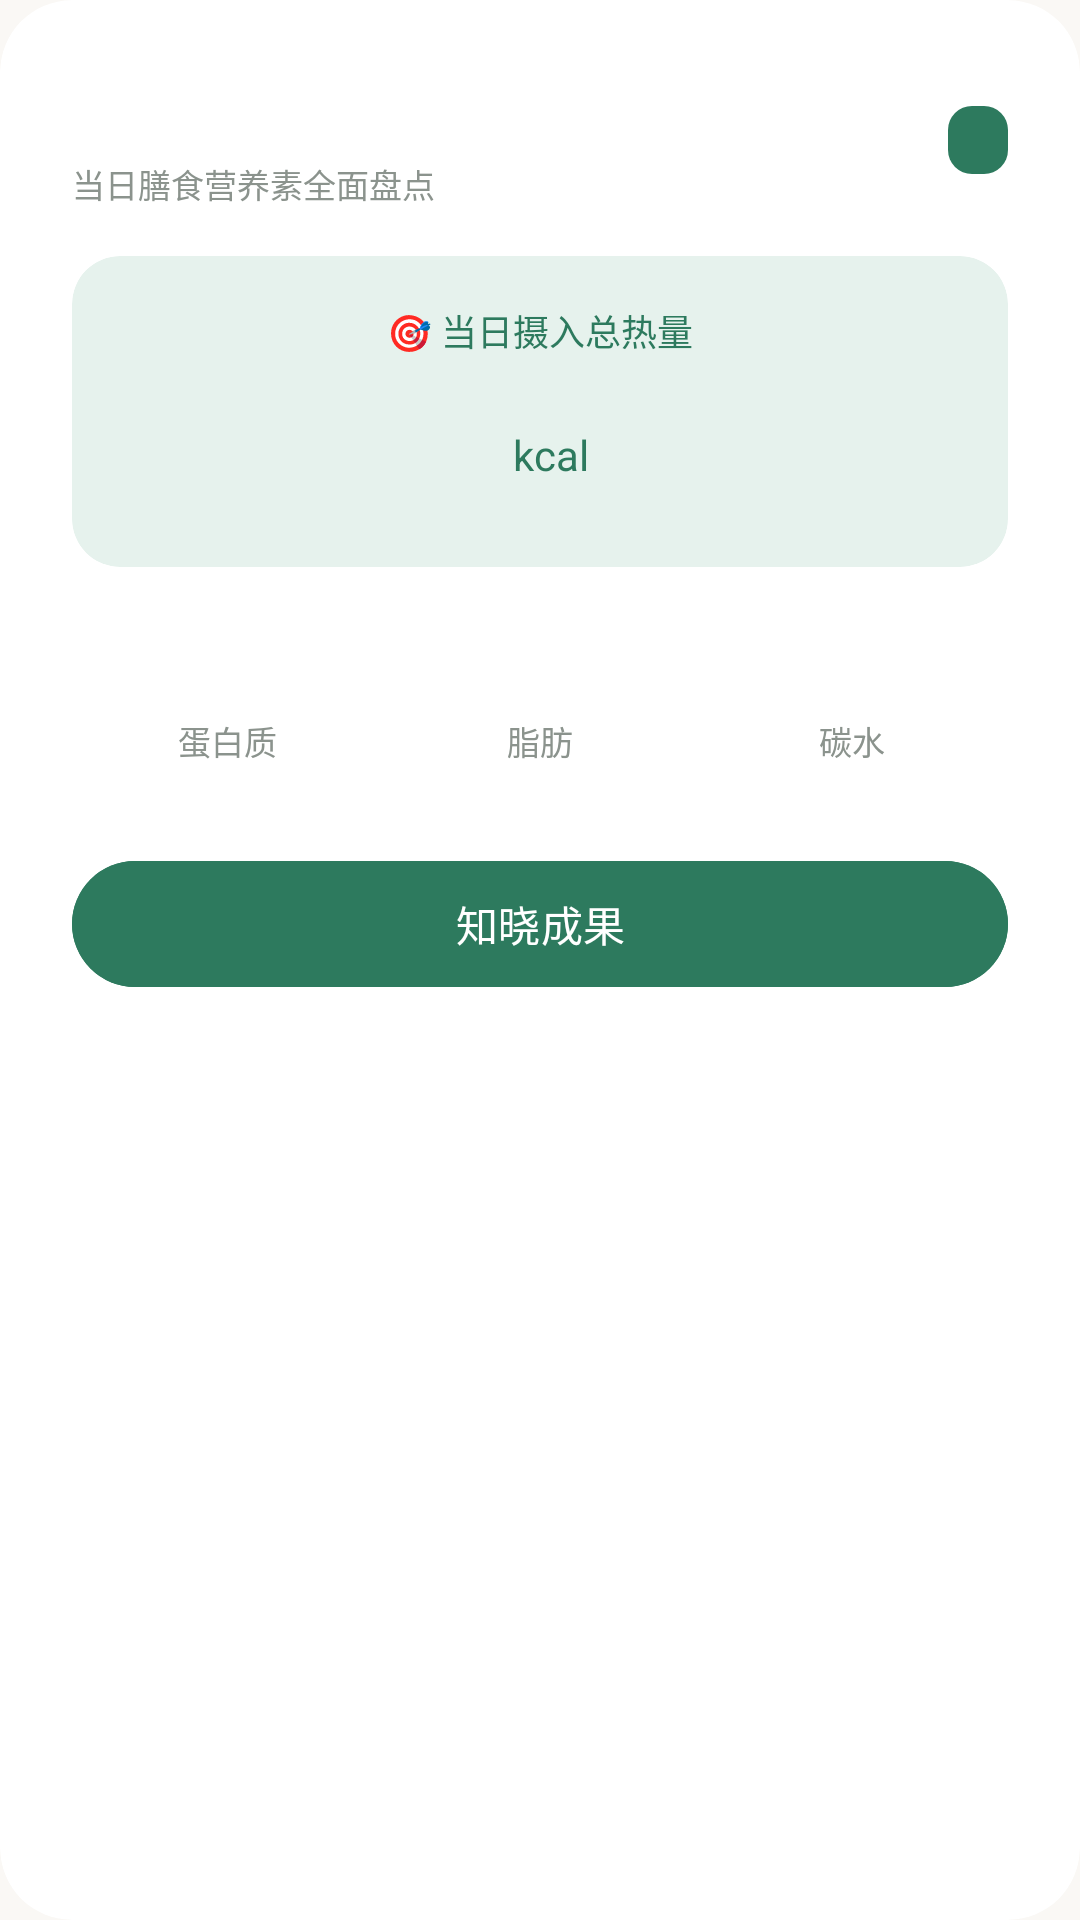

Write the Android layout XML for this screen, with the resource values it uses.
<!-- AndroidManifest.xml: application theme Theme.NutritionAssistant -->
<!-- res/layout/dialog_daily_summary.xml -->
<?xml version="1.0" encoding="utf-8"?>
<com.google.android.material.card.MaterialCardView xmlns:android="http://schemas.android.com/apk/res/android"
    xmlns:app="http://schemas.android.com/apk/res-auto"
    xmlns:tools="http://schemas.android.com/tools"
    android:layout_width="match_parent"
    android:layout_height="wrap_content"
    android:layout_margin="24dp"
    app:cardCornerRadius="24dp"
    app:cardElevation="0dp"
    app:strokeWidth="0dp"
    app:cardBackgroundColor="@color/brand_surface">

    <LinearLayout
        android:layout_width="match_parent"
        android:layout_height="wrap_content"
        android:orientation="vertical"
        android:padding="24dp">

        
        <RelativeLayout
            android:layout_width="match_parent"
            android:layout_height="wrap_content"
            android:layout_marginBottom="16dp">

            <LinearLayout
                android:layout_width="wrap_content"
                android:layout_height="wrap_content"
                android:orientation="vertical"
                android:layout_alignParentStart="true"
                android:layout_toStartOf="@+id/tvSummaryCountTag">

                <TextView
                    android:id="@+id/tvSummaryDate"
                    android:layout_width="wrap_content"
                    android:layout_height="wrap_content"
                    android:textColor="@color/text_title"
                    android:textSize="20sp"
                    android:fontFamily="sans-serif-medium"
                    tools:text="2026年05月28日" />

                <TextView
                    android:layout_width="wrap_content"
                    android:layout_height="wrap_content"
                    android:text="当日膳食营养素全面盘点"
                    android:textColor="@color/text_caption"
                    android:textSize="11sp"
                    android:layout_marginTop="2dp"/>
            </LinearLayout>

            
            <TextView
                android:id="@+id/tvSummaryCountTag"
                android:layout_width="wrap_content"
                android:layout_height="wrap_content"
                android:layout_alignParentEnd="true"
                android:layout_centerVertical="true"
                android:paddingHorizontal="10dp"
                android:paddingVertical="4dp"
                android:textSize="11sp"
                android:textColor="@color/brand_primary_container"
                android:fontFamily="sans-serif-medium"
                android:background="@drawable/bg_meal_tag"
                tools:text="共 5 条记录" />
        </RelativeLayout>

        
        <com.google.android.material.card.MaterialCardView
            android:layout_width="match_parent"
            android:layout_height="wrap_content"
            android:layout_marginBottom="24dp"
            app:cardCornerRadius="16dp"
            app:cardElevation="0dp"
            app:strokeWidth="0dp"
            app:cardBackgroundColor="@color/brand_primary_container">

            <LinearLayout
                android:layout_width="match_parent"
                android:layout_height="wrap_content"
                android:orientation="vertical"
                android:padding="16dp"
                android:gravity="center">

                <TextView
                    android:layout_width="wrap_content"
                    android:layout_height="wrap_content"
                    android:text="🎯 当日摄入总热量"
                    android:textColor="@color/brand_primary"
                    android:textSize="12sp"
                    android:fontFamily="sans-serif-medium"/>

                <LinearLayout
                    android:layout_width="wrap_content"
                    android:layout_height="wrap_content"
                    android:orientation="horizontal"
                    android:gravity="bottom"
                    android:layout_marginTop="6dp">
                    <TextView
                        android:id="@+id/tvSummaryCalories"
                        android:layout_width="wrap_content"
                        android:layout_height="wrap_content"
                        android:textColor="@color/brand_primary"
                        android:textSize="36sp"
                        android:fontFamily="sans-serif-black"
                        tools:text="1650" />
                    <TextView
                        android:layout_width="wrap_content"
                        android:layout_height="wrap_content"
                        android:text=" kcal"
                        android:textColor="@color/brand_primary"
                        android:textSize="14sp"
                        android:layout_marginStart="4dp"
                        android:layout_marginBottom="6dp"/>
                </LinearLayout>
            </LinearLayout>
        </com.google.android.material.card.MaterialCardView>

        
        <LinearLayout
            android:layout_width="match_parent"
            android:layout_height="wrap_content"
            android:orientation="horizontal"
            android:layout_marginBottom="28dp"
            android:weightSum="3">

            
            <LinearLayout
                android:layout_width="0dp"
                android:layout_height="wrap_content"
                android:layout_weight="1"
                android:orientation="vertical"
                android:gravity="center">
                <TextView
                    android:id="@+id/tvSummaryProtein"
                    android:layout_width="wrap_content"
                    android:layout_height="wrap_content"
                    android:textColor="@color/text_title"
                    android:textSize="16sp"
                    android:fontFamily="sans-serif-medium"
                    tools:text="65 g" />
                <TextView
                    android:layout_width="wrap_content"
                    android:layout_height="wrap_content"
                    android:text="蛋白质"
                    android:textColor="@color/text_caption"
                    android:textSize="11sp"
                    android:layout_marginTop="4dp" />
            </LinearLayout>

            
            <LinearLayout
                android:layout_width="0dp"
                android:layout_height="wrap_content"
                android:layout_weight="1"
                android:orientation="vertical"
                android:gravity="center">
                <TextView
                    android:id="@+id/tvSummaryFat"
                    android:layout_width="wrap_content"
                    android:layout_height="wrap_content"
                    android:textColor="@color/text_title"
                    android:textSize="16sp"
                    android:fontFamily="sans-serif-medium"
                    tools:text="45 g" />
                <TextView
                    android:layout_width="wrap_content"
                    android:layout_height="wrap_content"
                    android:text="脂肪"
                    android:textColor="@color/text_caption"
                    android:textSize="11sp"
                    android:layout_marginTop="4dp" />
            </LinearLayout>

            
            <LinearLayout
                android:layout_width="0dp"
                android:layout_height="wrap_content"
                android:layout_weight="1"
                android:orientation="vertical"
                android:gravity="center">
                <TextView
                    android:id="@+id/tvSummaryCarbs"
                    android:layout_width="wrap_content"
                    android:layout_height="wrap_content"
                    android:textColor="@color/text_title"
                    android:textSize="16sp"
                    android:fontFamily="sans-serif-medium"
                    tools:text="210 g" />
                <TextView
                    android:layout_width="wrap_content"
                    android:layout_height="wrap_content"
                    android:text="碳水"
                    android:textColor="@color/text_caption"
                    android:textSize="11sp"
                    android:layout_marginTop="4dp" />
            </LinearLayout>
        </LinearLayout>

        
        <com.google.android.material.button.MaterialButton
            android:id="@+id/btnSummaryClose"
            android:layout_width="match_parent"
            android:layout_height="50dp"
            android:text="知晓成果"
            android:textSize="14sp"
            android:fontFamily="sans-serif-medium"
            app:cornerRadius="25dp"
            android:backgroundTint="@color/brand_primary"
            android:textColor="@color/brand_surface"
            app:elevation="0dp"
            app:rippleColor="@color/brand_primary_container" />
    </LinearLayout>
</com.google.android.material.card.MaterialCardView>
<!-- resources referenced by this layout -->
<resources>
  <color name="brand_primary">#2D7A5E</color>
  <color name="brand_primary_container">#E6F2ED</color>
  <color name="brand_surface">#FFFFFF</color>
  <color name="text_caption">#8B938D</color>
  <color name="text_title">#1A1C1A</color>
  <!-- drawable bg_meal_tag (drawable) -->
  <?xml version="1.0" encoding="utf-8"?>
  <shape xmlns:android="http://schemas.android.com/apk/res/android">
      <solid android:color="@color/brand_primary"/>
      <corners android:radius="8dp"/>
  </shape>
  <style name="Theme.NutritionAssistant" parent="Base.Theme.NutritionAssistant" />
  <style name="Base.Theme.NutritionAssistant" parent="Theme.Material3.DayNight.NoActionBar">
          <item name="colorPrimary">@color/brand_primary</item>
          <item name="colorOnPrimary">@color/brand_surface</item>
          <item name="colorPrimaryContainer">@color/brand_primary_container</item>
          <item name="android:windowBackground">@color/brand_background</item>
  
          <item name="shapeAppearanceCornerExtraLarge">@style/ShapeAppearance.App.CornerExtraLarge</item>
          <item name="shapeAppearanceCornerMedium">@style/ShapeAppearance.App.CornerMedium</item>
      </style>
  <color name="brand_background">#FAF8F5</color>
  <style name="ShapeAppearance.App.CornerExtraLarge" parent="ShapeAppearance.Material3.MediumComponent">
          <item name="cornerSize">24dp</item>
      </style>
  <style name="ShapeAppearance.App.CornerMedium" parent="ShapeAppearance.Material3.MediumComponent">
          <item name="cornerSize">16dp</item>
      </style>
</resources>
